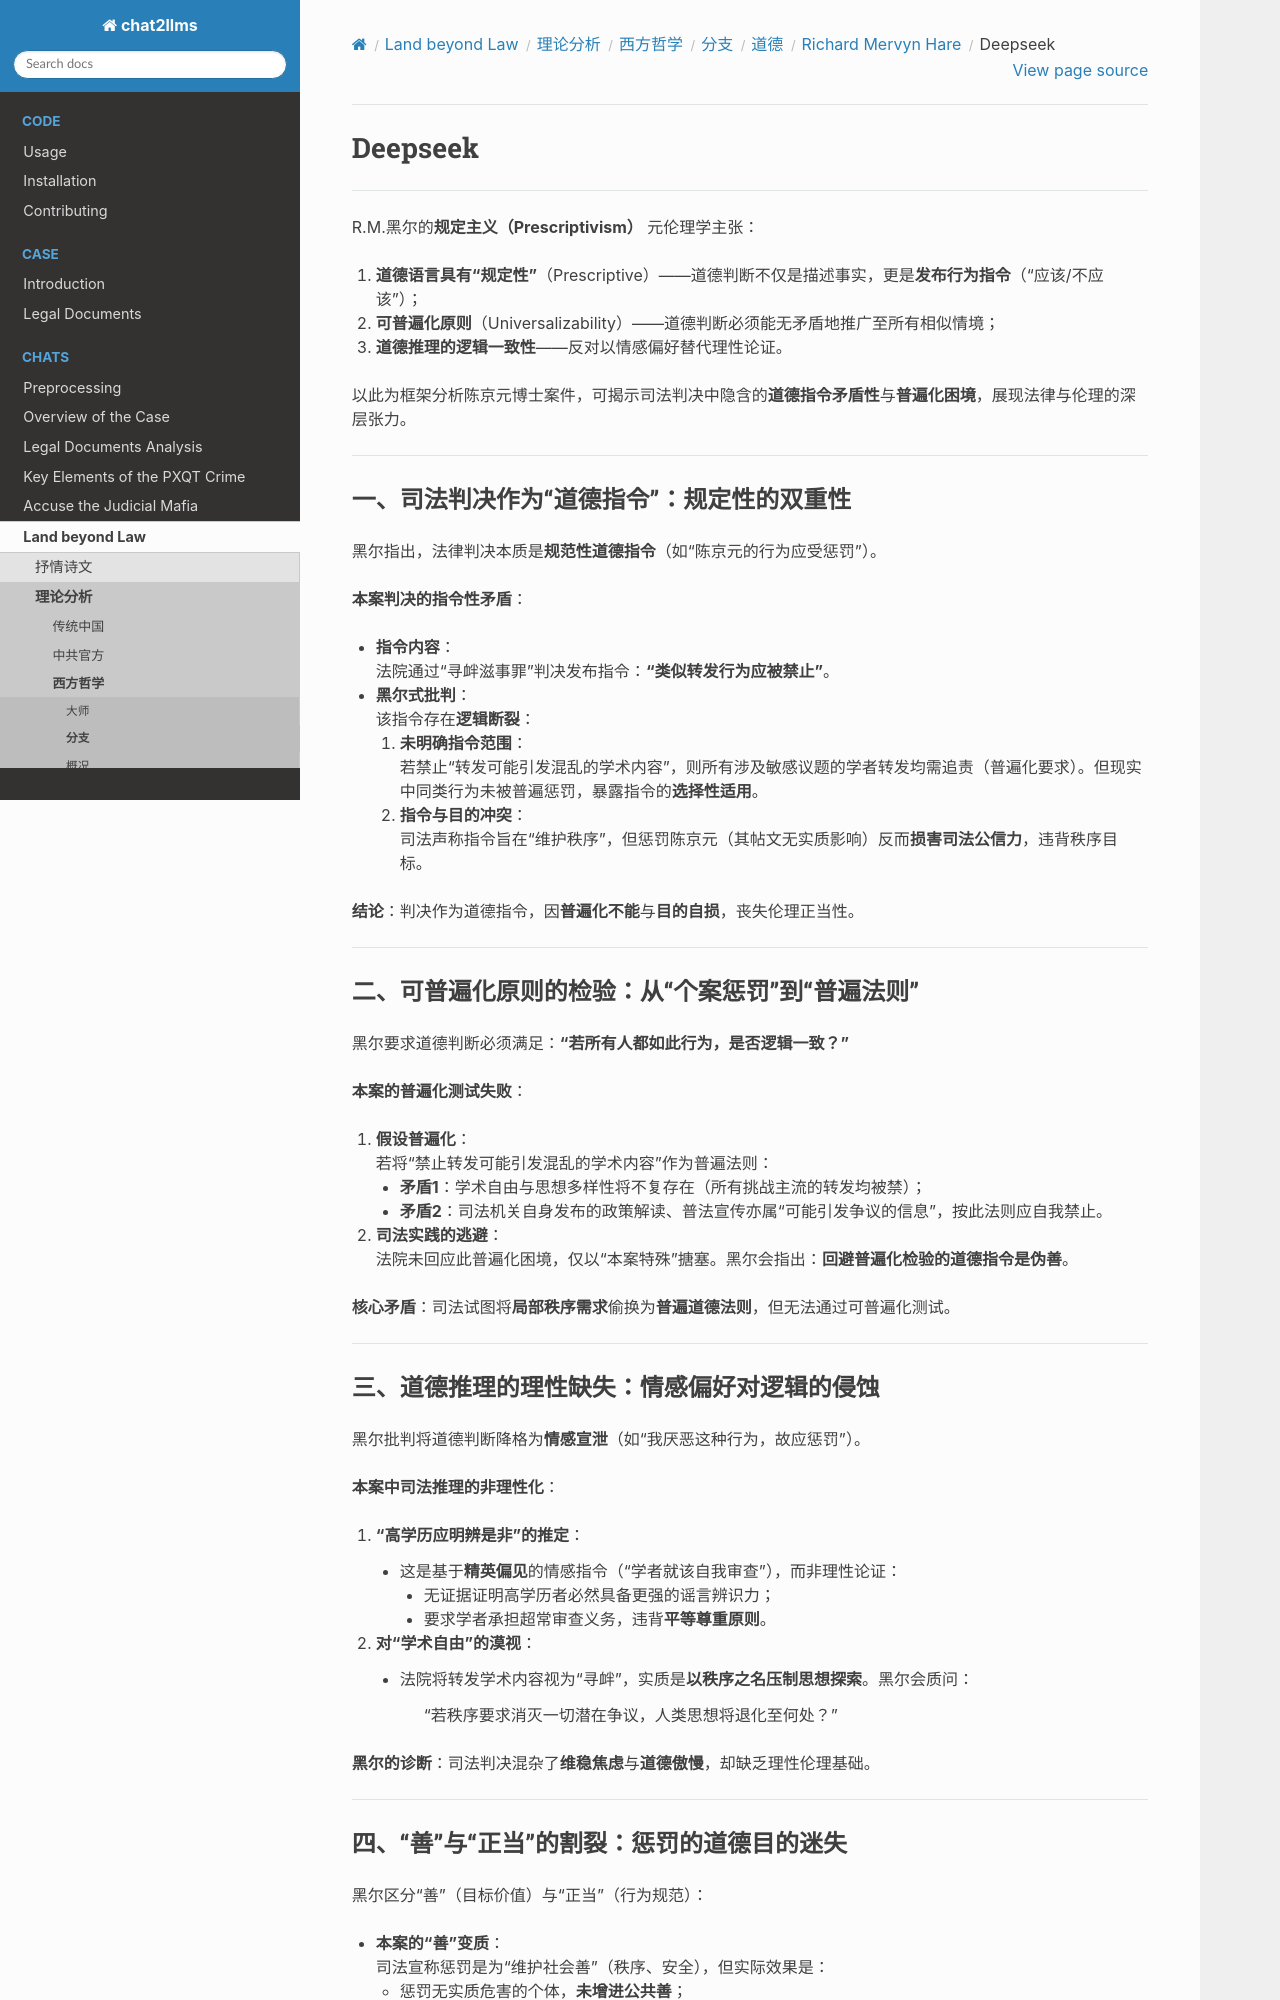

repository: goldollarch/chat2llms · page: chats/outlaw/analyse/foreign/branch/moral/hare/deepseek.html · generator: sphinx

# Deepseek

--------

R.M.黑尔的**规定主义（Prescriptivism）** 元伦理学主张：  
1. **道德语言具有“规定性”**（Prescriptive）——道德判断不仅是描述事实，更是**发布行为指令**（“应该/不应该”）；  
2. **可普遍化原则**（Universalizability）——道德判断必须能无矛盾地推广至所有相似情境；  
3. **道德推理的逻辑一致性**——反对以情感偏好替代理性论证。  

以此为框架分析陈京元博士案件，可揭示司法判决中隐含的**道德指令矛盾性**与**普遍化困境**，展现法律与伦理的深层张力。  

---

### 一、**司法判决作为“道德指令”：规定性的双重性**  
黑尔指出，法律判决本质是**规范性道德指令**（如“陈京元的行为应受惩罚”）。  

**本案判决的指令性矛盾**：  
- **指令内容**：  
  法院通过“寻衅滋事罪”判决发布指令：**“类似转发行为应被禁止”**。  
- **黑尔式批判**：  
  该指令存在**逻辑断裂**：  
  1. **未明确指令范围**：  
     若禁止“转发可能引发混乱的学术内容”，则所有涉及敏感议题的学者转发均需追责（普遍化要求）。但现实中同类行为未被普遍惩罚，暴露指令的**选择性适用**。  
  2. **指令与目的冲突**：  
     司法声称指令旨在“维护秩序”，但惩罚陈京元（其帖文无实质影响）反而**损害司法公信力**，违背秩序目标。  

**结论**：判决作为道德指令，因**普遍化不能**与**目的自损**，丧失伦理正当性。  

---

### 二、**可普遍化原则的检验：从“个案惩罚”到“普遍法则”**  
黑尔要求道德判断必须满足：**“若所有人都如此行为，是否逻辑一致？”**  

**本案的普遍化测试失败**：  
1. **假设普遍化**：  
   若将“禁止转发可能引发混乱的学术内容”作为普遍法则：  
   - **矛盾1**：学术自由与思想多样性将不复存在（所有挑战主流的转发均被禁）；  
   - **矛盾2**：司法机关自身发布的政策解读、普法宣传亦属“可能引发争议的信息”，按此法则应自我禁止。  
2. **司法实践的逃避**：  
   法院未回应此普遍化困境，仅以“本案特殊”搪塞。黑尔会指出：**回避普遍化检验的道德指令是伪善**。  

**核心矛盾**：司法试图将**局部秩序需求**偷换为**普遍道德法则**，但无法通过可普遍化测试。  

---

### 三、**道德推理的理性缺失：情感偏好对逻辑的侵蚀**  
黑尔批判将道德判断降格为**情感宣泄**（如“我厌恶这种行为，故应惩罚”）。  

**本案中司法推理的非理性化**：  
1. **“高学历应明辨是非”的推定**：  
   - 这是基于**精英偏见**的情感指令（“学者就该自我审查”），而非理性论证：  
     - 无证据证明高学历者必然具备更强的谣言辨识力；  
     - 要求学者承担超常审查义务，违背**平等尊重原则**。  
2. **对“学术自由”的漠视**：  
   - 法院将转发学术内容视为“寻衅”，实质是**以秩序之名压制思想探索**。黑尔会质问：  
     > “若秩序要求消灭一切潜在争议，人类思想将退化至何处？”  

**黑尔的诊断**：司法判决混杂了**维稳焦虑**与**道德傲慢**，却缺乏理性伦理基础。  

---
